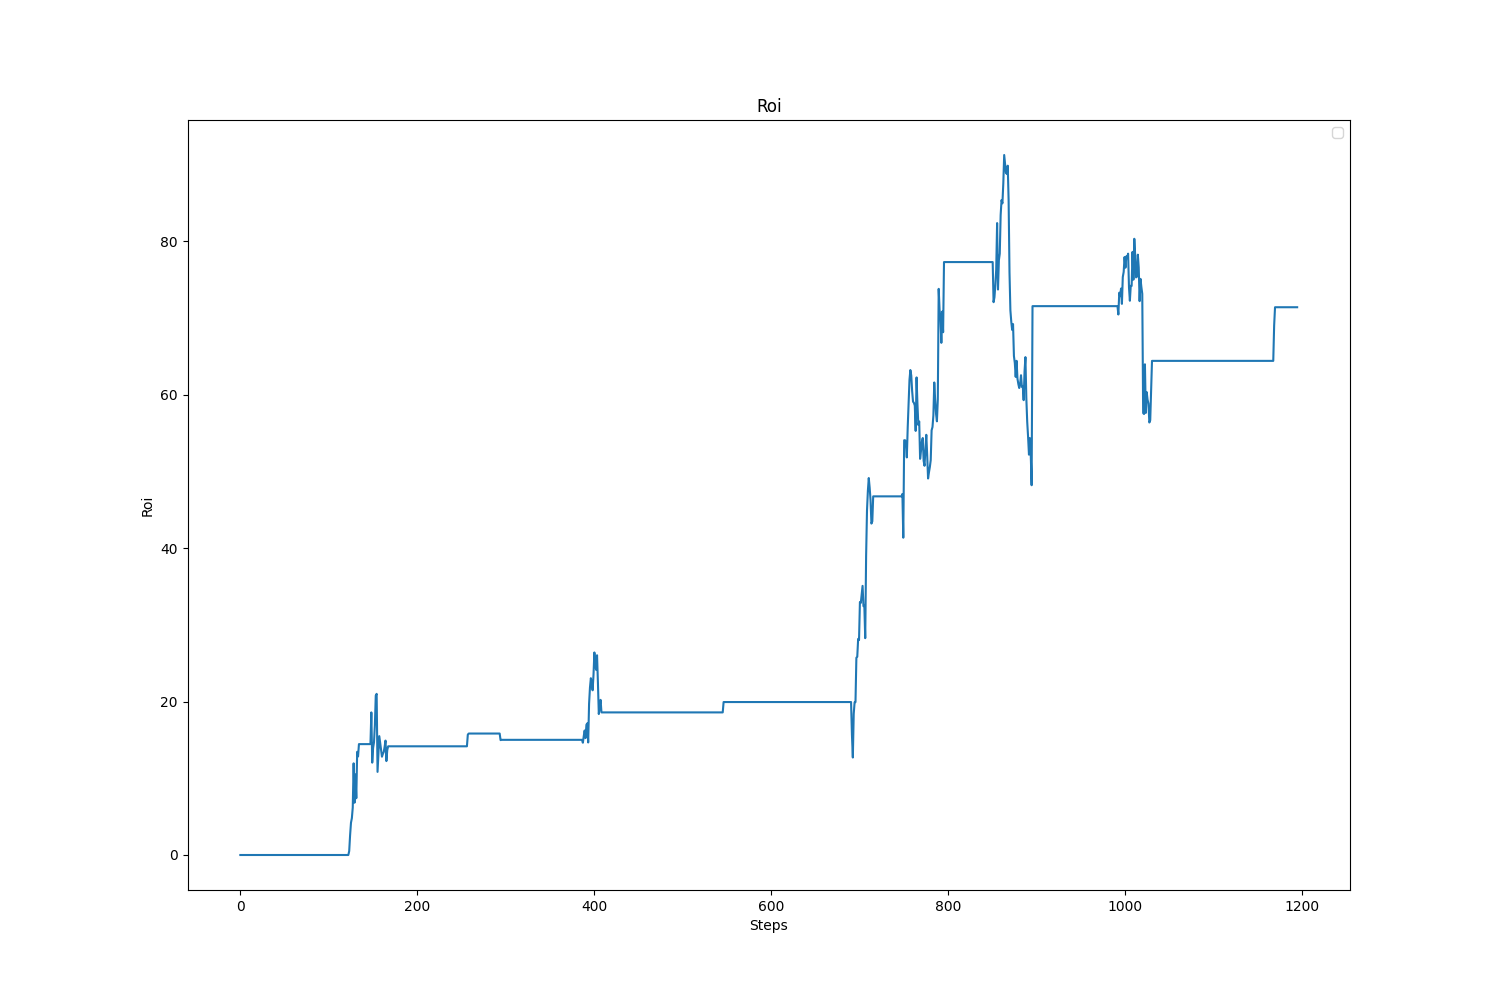

Source data for this figure (header and first rows):
, value, avg, std
, 71.4, 35.64, 26.93
